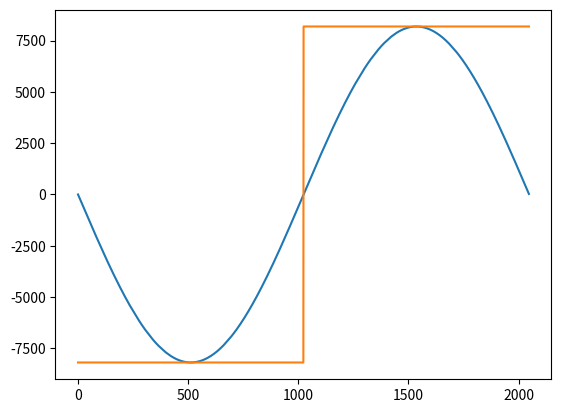

Generate this figure with matplotlib:
import matplotlib.pyplot as plt
import numpy as np

sineX = np.array([0, -25, -50, -75, -100, -125, -150, -175,
	-201, -226, -251, -276, -301, -326, -351, -376,
	-401, -427, -452, -477, -502, -527, -552, -577,
	-602, -627, -652, -677, -702, -727, -752, -777,
	-802, -827, -852, -877, -902, -927, -952, -977,
	-1002, -1027, -1052, -1077, -1102, -1127, -1152, -1177,
	-1201, -1226, -1251, -1276, -1301, -1326, -1350, -1375,
	-1400, -1425, -1449, -1474, -1499, -1523, -1548, -1573,
	-1597, -1622, -1647, -1671, -1696, -1721, -1745, -1770,
	-1794, -1819, -1843, -1868, -1892, -1917, -1941, -1965,
	-1990, -2014, -2038, -2063, -2087, -2111, -2136, -2160,
	-2184, -2208, -2233, -2257, -2281, -2305, -2329, -2353,
	-2377, -2401, -2425, -2449, -2473, -2497, -2521, -2545,
	-2569, -2593, -2617, -2640, -2664, -2688, -2712, -2735,
	-2759, -2783, -2806, -2830, -2853, -2877, -2900, -2924,
	-2947, -2971, -2994, -3018, -3041, -3064, -3088, -3111,
	-3134, -3157, -3180, -3204, -3227, -3250, -3273, -3296,
	-3319, -3342, -3365, -3388, -3410, -3433, -3456, -3479,
	-3502, -3524, -3547, -3570, -3592, -3615, -3637, -3660,
	-3682, -3705, -3727, -3749, -3772, -3794, -3816, -3839,
	-3861, -3883, -3905, -3927, -3949, -3971, -3993, -4015,
	-4037, -4059, -4080, -4102, -4124, -4146, -4167, -4189,
	-4211, -4232, -4254, -4275, -4296, -4318, -4339, -4360,
	-4382, -4403, -4424, -4445, -4466, -4487, -4508, -4529,
	-4550, -4571, -4592, -4613, -4633, -4654, -4675, -4695,
	-4716, -4736, -4757, -4777, -4798, -4818, -4838, -4859,
	-4879, -4899, -4919, -4939, -4959, -4979, -4999, -5019,
	-5039, -5059, -5078, -5098, -5118, -5137, -5157, -5176,
	-5196, -5215, -5235, -5254, -5273, -5292, -5311, -5331,
	-5350, -5369, -5388, -5406, -5425, -5444, -5463, -5482,
	-5500, -5519, -5537, -5556, -5574, -5593, -5611, -5629,
	-5648, -5666, -5684, -5702, -5720, -5738, -5756, -5774,
	-5791, -5809, -5827, -5844, -5862, -5880, -5897, -5914,
	-5932, -5949, -5966, -5984, -6001, -6018, -6035, -6052,
	-6069, -6085, -6102, -6119, -6136, -6152, -6169, -6185,
	-6202, -6218, -6235, -6251, -6267, -6283, -6299, -6315,
	-6331, -6347, -6363, -6379, -6395, -6410, -6426, -6441,
	-6457, -6472, -6488, -6503, -6518, -6533, -6549, -6564,
	-6579, -6594, -6608, -6623, -6638, -6653, -6667, -6682,
	-6696, -6711, -6725, -6739, -6754, -6768, -6782, -6796,
	-6810, -6824, -6838, -6852, -6865, -6879, -6893, -6906,
	-6920, -6933, -6946, -6960, -6973, -6986, -6999, -7012,
	-7025, -7038, -7051, -7064, -7076, -7089, -7101, -7114,
	-7126, -7139, -7151, -7163, -7175, -7187, -7199, -7211,
	-7223, -7235, -7247, -7259, -7270, -7282, -7293, -7305,
	-7316, -7327, -7338, -7349, -7361, -7372, -7382, -7393,
	-7404, -7415, -7425, -7436, -7446, -7457, -7467, -7478,
	-7488, -7498, -7508, -7518, -7528, -7538, -7548, -7557,
	-7567, -7577, -7586, -7596, -7605, -7614, -7623, -7633,
	-7642, -7651, -7660, -7668, -7677, -7686, -7695, -7703,
	-7712, -7720, -7728, -7737, -7745, -7753, -7761, -7769,
	-7777, -7785, -7793, -7800, -7808, -7816, -7823, -7830,
	-7838, -7845, -7852, -7859, -7866, -7873, -7880, -7887,
	-7894, -7900, -7907, -7914, -7920, -7926, -7933, -7939,
	-7945, -7951, -7957, -7963, -7969, -7975, -7980, -7986,
	-7991, -7997, -8002, -8008, -8013, -8018, -8023, -8028,
	-8033, -8038, -8043, -8047, -8052, -8057, -8061, -8066,
	-8070, -8074, -8078, -8082, -8086, -8090, -8094, -8098,
	-8102, -8105, -8109, -8113, -8116, -8119, -8123, -8126,
	-8129, -8132, -8135, -8138, -8141, -8143, -8146, -8149,
	-8151, -8153, -8156, -8158, -8160, -8162, -8164, -8166,
	-8168, -8170, -8172, -8174, -8175, -8177, -8178, -8179,
	-8181, -8182, -8183, -8184, -8185, -8186, -8187, -8187,
	-8188, -8189, -8189, -8190, -8190, -8190, -8190, -8190,
	-8191, -8190, -8190, -8190, -8190, -8190, -8189, -8189,
	-8188, -8187, -8187, -8186, -8185, -8184, -8183, -8182,
	-8181, -8179, -8178, -8177, -8175, -8174, -8172, -8170,
	-8168, -8166, -8164, -8162, -8160, -8158, -8156, -8153,
	-8151, -8149, -8146, -8143, -8141, -8138, -8135, -8132,
	-8129, -8126, -8123, -8119, -8116, -8113, -8109, -8105,
	-8102, -8098, -8094, -8090, -8086, -8082, -8078, -8074,
	-8070, -8066, -8061, -8057, -8052, -8047, -8043, -8038,
	-8033, -8028, -8023, -8018, -8013, -8008, -8002, -7997,
	-7991, -7986, -7980, -7975, -7969, -7963, -7957, -7951,
	-7945, -7939, -7933, -7926, -7920, -7914, -7907, -7900,
	-7894, -7887, -7880, -7873, -7866, -7859, -7852, -7845,
	-7838, -7830, -7823, -7816, -7808, -7800, -7793, -7785,
	-7777, -7769, -7761, -7753, -7745, -7737, -7728, -7720,
	-7712, -7703, -7695, -7686, -7677, -7668, -7660, -7651,
	-7642, -7633, -7623, -7614, -7605, -7596, -7586, -7577,
	-7567, -7557, -7548, -7538, -7528, -7518, -7508, -7498,
	-7488, -7478, -7467, -7457, -7446, -7436, -7425, -7415,
	-7404, -7393, -7382, -7372, -7361, -7349, -7338, -7327,
	-7316, -7305, -7293, -7282, -7270, -7259, -7247, -7235,
	-7223, -7211, -7199, -7187, -7175, -7163, -7151, -7139,
	-7126, -7114, -7101, -7089, -7076, -7064, -7051, -7038,
	-7025, -7012, -6999, -6986, -6973, -6960, -6946, -6933,
	-6920, -6906, -6893, -6879, -6865, -6852, -6838, -6824,
	-6810, -6796, -6782, -6768, -6754, -6739, -6725, -6711,
	-6696, -6682, -6667, -6653, -6638, -6623, -6608, -6594,
	-6579, -6564, -6549, -6533, -6518, -6503, -6488, -6472,
	-6457, -6441, -6426, -6410, -6395, -6379, -6363, -6347,
	-6331, -6315, -6299, -6283, -6267, -6251, -6235, -6218,
	-6202, -6185, -6169, -6152, -6136, -6119, -6102, -6085,
	-6069, -6052, -6035, -6018, -6001, -5984, -5966, -5949,
	-5932, -5914, -5897, -5880, -5862, -5844, -5827, -5809,
	-5791, -5774, -5756, -5738, -5720, -5702, -5684, -5666,
	-5648, -5629, -5611, -5593, -5574, -5556, -5537, -5519,
	-5500, -5482, -5463, -5444, -5425, -5406, -5388, -5369,
	-5350, -5331, -5311, -5292, -5273, -5254, -5235, -5215,
	-5196, -5176, -5157, -5137, -5118, -5098, -5078, -5059,
	-5039, -5019, -4999, -4979, -4959, -4939, -4919, -4899,
	-4879, -4859, -4838, -4818, -4798, -4777, -4757, -4736,
	-4716, -4695, -4675, -4654, -4633, -4613, -4592, -4571,
	-4550, -4529, -4508, -4487, -4466, -4445, -4424, -4403,
	-4382, -4360, -4339, -4318, -4296, -4275, -4254, -4232,
	-4211, -4189, -4167, -4146, -4124, -4102, -4080, -4059,
	-4037, -4015, -3993, -3971, -3949, -3927, -3905, -3883,
	-3861, -3839, -3816, -3794, -3772, -3749, -3727, -3705,
	-3682, -3660, -3637, -3615, -3592, -3570, -3547, -3524,
	-3502, -3479, -3456, -3433, -3410, -3388, -3365, -3342,
	-3319, -3296, -3273, -3250, -3227, -3204, -3180, -3157,
	-3134, -3111, -3088, -3064, -3041, -3018, -2994, -2971,
	-2947, -2924, -2900, -2877, -2853, -2830, -2806, -2783,
	-2759, -2735, -2712, -2688, -2664, -2640, -2617, -2593,
	-2569, -2545, -2521, -2497, -2473, -2449, -2425, -2401,
	-2377, -2353, -2329, -2305, -2281, -2257, -2233, -2208,
	-2184, -2160, -2136, -2111, -2087, -2063, -2038, -2014,
	-1990, -1965, -1941, -1917, -1892, -1868, -1843, -1819,
	-1794, -1770, -1745, -1721, -1696, -1671, -1647, -1622,
	-1597, -1573, -1548, -1523, -1499, -1474, -1449, -1425,
	-1400, -1375, -1350, -1326, -1301, -1276, -1251, -1226,
	-1201, -1177, -1152, -1127, -1102, -1077, -1052, -1027,
	-1002, -977, -952, -927, -902, -877, -852, -827,
	-802, -777, -752, -727, -702, -677, -652, -627,
	-602, -577, -552, -527, -502, -477, -452, -427,
	-401, -376, -351, -326, -301, -276, -251, -226,
	-201, -175, -150, -125, -100, -75, -50, -25,
	0, 25, 50, 75, 100, 125, 150, 175,
	201, 226, 251, 276, 301, 326, 351, 376,
	401, 427, 452, 477, 502, 527, 552, 577,
	602, 627, 652, 677, 702, 727, 752, 777,
	802, 827, 852, 877, 902, 927, 952, 977,
	1002, 1027, 1052, 1077, 1102, 1127, 1152, 1177,
	1201, 1226, 1251, 1276, 1301, 1326, 1350, 1375,
	1400, 1425, 1449, 1474, 1499, 1523, 1548, 1573,
	1597, 1622, 1647, 1671, 1696, 1721, 1745, 1770,
	1794, 1819, 1843, 1868, 1892, 1917, 1941, 1965,
	1990, 2014, 2038, 2063, 2087, 2111, 2136, 2160,
	2184, 2208, 2233, 2257, 2281, 2305, 2329, 2353,
	2377, 2401, 2425, 2449, 2473, 2497, 2521, 2545,
	2569, 2593, 2617, 2640, 2664, 2688, 2712, 2735,
	2759, 2783, 2806, 2830, 2853, 2877, 2900, 2924,
	2947, 2971, 2994, 3018, 3041, 3064, 3088, 3111,
	3134, 3157, 3180, 3204, 3227, 3250, 3273, 3296,
	3319, 3342, 3365, 3388, 3410, 3433, 3456, 3479,
	3502, 3524, 3547, 3570, 3592, 3615, 3637, 3660,
	3682, 3705, 3727, 3749, 3772, 3794, 3816, 3839,
	3861, 3883, 3905, 3927, 3949, 3971, 3993, 4015,
	4037, 4059, 4080, 4102, 4124, 4146, 4167, 4189,
	4211, 4232, 4254, 4275, 4296, 4318, 4339, 4360,
	4382, 4403, 4424, 4445, 4466, 4487, 4508, 4529,
	4550, 4571, 4592, 4613, 4633, 4654, 4675, 4695,
	4716, 4736, 4757, 4777, 4798, 4818, 4838, 4859,
	4879, 4899, 4919, 4939, 4959, 4979, 4999, 5019,
	5039, 5059, 5078, 5098, 5118, 5137, 5157, 5176,
	5196, 5215, 5235, 5254, 5273, 5292, 5311, 5331,
	5350, 5369, 5388, 5406, 5425, 5444, 5463, 5482,
	5500, 5519, 5537, 5556, 5574, 5593, 5611, 5629,
	5648, 5666, 5684, 5702, 5720, 5738, 5756, 5774,
	5791, 5809, 5827, 5844, 5862, 5880, 5897, 5914,
	5932, 5949, 5966, 5984, 6001, 6018, 6035, 6052,
	6069, 6085, 6102, 6119, 6136, 6152, 6169, 6185,
	6202, 6218, 6235, 6251, 6267, 6283, 6299, 6315,
	6331, 6347, 6363, 6379, 6395, 6410, 6426, 6441,
	6457, 6472, 6488, 6503, 6518, 6533, 6549, 6564,
	6579, 6594, 6608, 6623, 6638, 6653, 6667, 6682,
	6696, 6711, 6725, 6739, 6754, 6768, 6782, 6796,
	6810, 6824, 6838, 6852, 6865, 6879, 6893, 6906,
	6920, 6933, 6946, 6960, 6973, 6986, 6999, 7012,
	7025, 7038, 7051, 7064, 7076, 7089, 7101, 7114,
	7126, 7139, 7151, 7163, 7175, 7187, 7199, 7211,
	7223, 7235, 7247, 7259, 7270, 7282, 7293, 7305,
	7316, 7327, 7338, 7349, 7361, 7372, 7382, 7393,
	7404, 7415, 7425, 7436, 7446, 7457, 7467, 7478,
	7488, 7498, 7508, 7518, 7528, 7538, 7548, 7557,
	7567, 7577, 7586, 7596, 7605, 7614, 7623, 7633,
	7642, 7651, 7660, 7668, 7677, 7686, 7695, 7703,
	7712, 7720, 7728, 7737, 7745, 7753, 7761, 7769,
	7777, 7785, 7793, 7800, 7808, 7816, 7823, 7830,
	7838, 7845, 7852, 7859, 7866, 7873, 7880, 7887,
	7894, 7900, 7907, 7914, 7920, 7926, 7933, 7939,
	7945, 7951, 7957, 7963, 7969, 7975, 7980, 7986,
	7991, 7997, 8002, 8008, 8013, 8018, 8023, 8028,
	8033, 8038, 8043, 8047, 8052, 8057, 8061, 8066,
	8070, 8074, 8078, 8082, 8086, 8090, 8094, 8098,
	8102, 8105, 8109, 8113, 8116, 8119, 8123, 8126,
	8129, 8132, 8135, 8138, 8141, 8143, 8146, 8149,
	8151, 8153, 8156, 8158, 8160, 8162, 8164, 8166,
	8168, 8170, 8172, 8174, 8175, 8177, 8178, 8179,
	8181, 8182, 8183, 8184, 8185, 8186, 8187, 8187,
	8188, 8189, 8189, 8190, 8190, 8190, 8190, 8190,
	8191, 8190, 8190, 8190, 8190, 8190, 8189, 8189,
	8188, 8187, 8187, 8186, 8185, 8184, 8183, 8182,
	8181, 8179, 8178, 8177, 8175, 8174, 8172, 8170,
	8168, 8166, 8164, 8162, 8160, 8158, 8156, 8153,
	8151, 8149, 8146, 8143, 8141, 8138, 8135, 8132,
	8129, 8126, 8123, 8119, 8116, 8113, 8109, 8105,
	8102, 8098, 8094, 8090, 8086, 8082, 8078, 8074,
	8070, 8066, 8061, 8057, 8052, 8047, 8043, 8038,
	8033, 8028, 8023, 8018, 8013, 8008, 8002, 7997,
	7991, 7986, 7980, 7975, 7969, 7963, 7957, 7951,
	7945, 7939, 7933, 7926, 7920, 7914, 7907, 7900,
	7894, 7887, 7880, 7873, 7866, 7859, 7852, 7845,
	7838, 7830, 7823, 7816, 7808, 7800, 7793, 7785,
	7777, 7769, 7761, 7753, 7745, 7737, 7728, 7720,
	7712, 7703, 7695, 7686, 7677, 7668, 7660, 7651,
	7642, 7633, 7623, 7614, 7605, 7596, 7586, 7577,
	7567, 7557, 7548, 7538, 7528, 7518, 7508, 7498,
	7488, 7478, 7467, 7457, 7446, 7436, 7425, 7415,
	7404, 7393, 7382, 7372, 7361, 7349, 7338, 7327,
	7316, 7305, 7293, 7282, 7270, 7259, 7247, 7235,
	7223, 7211, 7199, 7187, 7175, 7163, 7151, 7139,
	7126, 7114, 7101, 7089, 7076, 7064, 7051, 7038,
	7025, 7012, 6999, 6986, 6973, 6960, 6946, 6933,
	6920, 6906, 6893, 6879, 6865, 6852, 6838, 6824,
	6810, 6796, 6782, 6768, 6754, 6739, 6725, 6711,
	6696, 6682, 6667, 6653, 6638, 6623, 6608, 6594,
	6579, 6564, 6549, 6533, 6518, 6503, 6488, 6472,
	6457, 6441, 6426, 6410, 6395, 6379, 6363, 6347,
	6331, 6315, 6299, 6283, 6267, 6251, 6235, 6218,
	6202, 6185, 6169, 6152, 6136, 6119, 6102, 6085,
	6069, 6052, 6035, 6018, 6001, 5984, 5966, 5949,
	5932, 5914, 5897, 5880, 5862, 5844, 5827, 5809,
	5791, 5774, 5756, 5738, 5720, 5702, 5684, 5666,
	5648, 5629, 5611, 5593, 5574, 5556, 5537, 5519,
	5500, 5482, 5463, 5444, 5425, 5406, 5388, 5369,
	5350, 5331, 5311, 5292, 5273, 5254, 5235, 5215,
	5196, 5176, 5157, 5137, 5118, 5098, 5078, 5059,
	5039, 5019, 4999, 4979, 4959, 4939, 4919, 4899,
	4879, 4859, 4838, 4818, 4798, 4777, 4757, 4736,
	4716, 4695, 4675, 4654, 4633, 4613, 4592, 4571,
	4550, 4529, 4508, 4487, 4466, 4445, 4424, 4403,
	4382, 4360, 4339, 4318, 4296, 4275, 4254, 4232,
	4211, 4189, 4167, 4146, 4124, 4102, 4080, 4059,
	4037, 4015, 3993, 3971, 3949, 3927, 3905, 3883,
	3861, 3839, 3816, 3794, 3772, 3749, 3727, 3705,
	3682, 3660, 3637, 3615, 3592, 3570, 3547, 3524,
	3502, 3479, 3456, 3433, 3410, 3388, 3365, 3342,
	3319, 3296, 3273, 3250, 3227, 3204, 3180, 3157,
	3134, 3111, 3088, 3064, 3041, 3018, 2994, 2971,
	2947, 2924, 2900, 2877, 2853, 2830, 2806, 2783,
	2759, 2735, 2712, 2688, 2664, 2640, 2617, 2593,
	2569, 2545, 2521, 2497, 2473, 2449, 2425, 2401,
	2377, 2353, 2329, 2305, 2281, 2257, 2233, 2208,
	2184, 2160, 2136, 2111, 2087, 2063, 2038, 2014,
	1990, 1965, 1941, 1917, 1892, 1868, 1843, 1819,
	1794, 1770, 1745, 1721, 1696, 1671, 1647, 1622,
	1597, 1573, 1548, 1523, 1499, 1474, 1449, 1425,
	1400, 1375, 1350, 1326, 1301, 1276, 1251, 1226,
	1201, 1177, 1152, 1127, 1102, 1077, 1052, 1027,
	1002, 977, 952, 927, 902, 877, 852, 827,
	802, 777, 752, 727, 702, 677, 652, 627,
	602, 577, 552, 527, 502, 477, 452, 427,
	401, 376, 351, 326, 301, 276, 251, 226,
	201, 175, 150, 125, 100, 75, 50, 25])

squareX = np.zeros(sineX.shape)
squareX[:1024] = min(sineX)
squareX[1024:] = max(sineX)

print(max(abs(sineX)))
print(len(sineX))
plt.plot(sineX)
plt.plot(squareX)

def prettyPrint(x):
    for i in range(len(x)):
        print(str(int(x[i])) + ", ", end="")
        if (i + 1) % 8 == 0:
            print()
plt.show()
prettyPrint(squareX)
